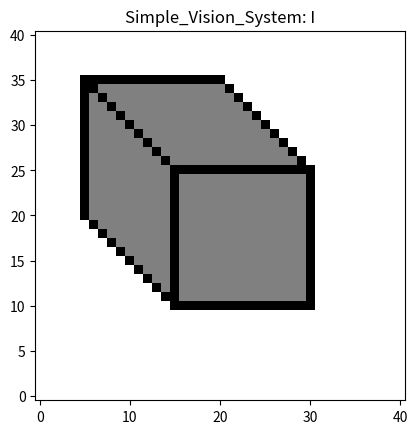
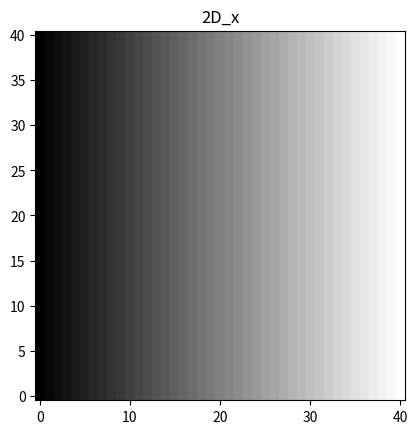
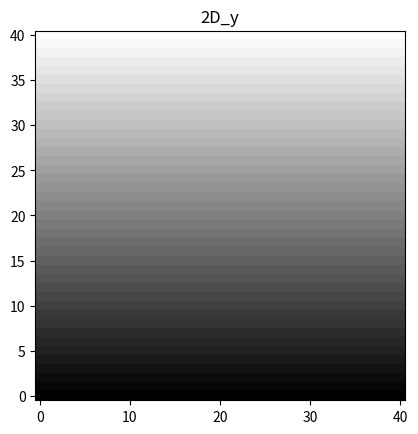
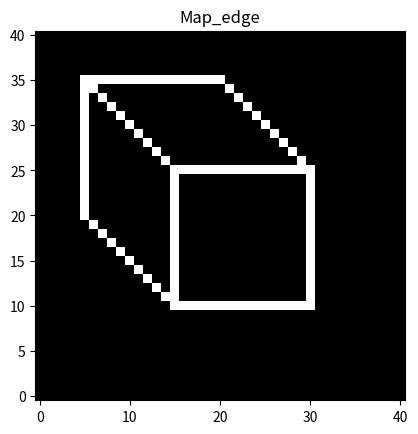
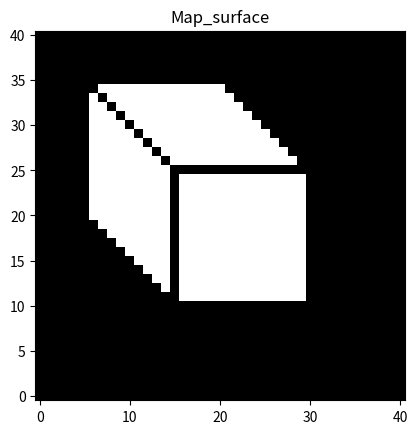
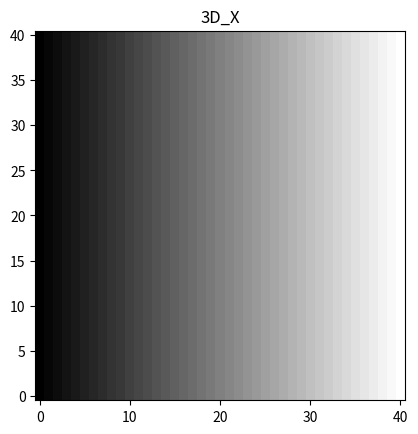

These figures' Python source, in order:
import argparse
import os
import os.path as osp
import numpy as np
import matplotlib.pyplot as plt
import matplotlib.image as mpimg
from mpl_toolkits.mplot3d import Axes3D
import matplotlib as mpl


def data_loader(args):
    """
    Output:
        I: a 2D matrix, i.e., image. Pixel values are between 0 and 1. The larger, the brighter.
    """

    I = np.ones((41, 41))
    I[5: 31, 10: 36] = 0.5
    I[5, 20: 36] = 0
    I[15, 10: 26] = 0
    I[30, 10: 26] = 0
    I[15: 31, 10] = 0
    I[15: 31, 25] = 0
    I[5:21, 35] = 0

    for i in range(9):
        I[6+i, 19-i] = 0
        I[6+i, 34-i] = 0
        I[21+i, 34-i] = 0

    for i in range(I.shape[0]):
        for j in range(I.shape[1]):
            if i + j > 55:
                I[i, j] = 1
            elif i + j < 25:
                I[i, j] = 1

    ## Display
    fig, ax = plt.subplots()
    ax.imshow(I.transpose(), cmap='gray', origin='lower')
    ax.set_title('Simple_Vision_System: I')

    if args.save:
        plt.savefig('I.png')

    if args.display:
        plt.show()

    plt.close(fig)

    return I


def find_background(args, I):
    """
    Input:
        I: a 2D matrix, i.e., image
    Output:
        Map_background: a 0-1 map, with the same size as I
    TODO:
        If a pixel (i, j) in I belongs to background, save 1 in the (i, j) entry of Map_background; otherwise, 0
    """

    #### Your job 1 starts here: generate Map_background (< 5 lines) ####



    #### Your job 1 ends here: generate Map_background ####

    ## Display
    fig, ax = plt.subplots()
    ax.imshow(Map_background.transpose(), cmap='gray', origin='lower')
    ax.set_title('Map_background')

    if args.save:
        plt.savefig('Map_background.png')
        np.savez('Results_Map_background.npz', m = Map_background)

    if args.display:
        plt.show()

    plt.close(fig)

    return Map_background


def find_edge(args, I):
    """
    Input:
        I: a 2D matrix, i.e., image
    Output:
        Map_edge: a 0-1 map, with the same size as I
    TODO:
        If a pixel (i, j) in I belongs to edges, save 1 in the (i, j) entry of Map_edge; otherwise, 0
    """

    Map_edge = (I < 0.1).astype(float)

    ## Display
    fig, ax = plt.subplots()
    ax.imshow(Map_edge.transpose(), cmap='gray', origin='lower')
    ax.set_title('Map_edge')

    if args.save:
        plt.savefig('Map_edge.png')

    if args.display:
        plt.show()

    plt.close(fig)

    return Map_edge


def find_surface(args, I):
    """
    Input:
        I: a 2D matrix, i.e., image
    Output:
        Map_surface: a 0-1 map, with the same size as I
    TODO:
        If a pixel (i, j) in I belongs to surface, save 1 in the (i, j) entry of Map_surface; otherwise, 0
    """

    Map_surface = (I == 0.5).astype(float)

    ## Display
    fig, ax = plt.subplots()
    ax.imshow(Map_surface.transpose(), cmap='gray', origin='lower')
    ax.set_title('Map_surface')

    if args.save:
        plt.savefig('Map_surface.png')

    if args.display:
        plt.show()

    plt.close(fig)

    return Map_surface


def find_edge_type(args, I, Map_background, Map_edge, Map_surface):
    """
    Input:
        I: a 2D matrix, i.e., image
        Map_background: a 2D matrix of the same size as I; Map_background[i, j] = 1 if the pixel belongs to background; otherwise, 0
        Map_edge:       a 2D matrix of the same size as I; Map_edge[i, j] = 1 if the pixel belongs to edges; otherwise, 0
        Map_surface:    a 2D matrix of the same size as I; Map_surface[i, j] = 1 if the pixel belongs to surface; otherwise, 0
    Output:
        Map_horizontal_edge:    a 2D matrix of the same size as I; Map_horizontal_edge[i, j] = 1 if the pixel belongs to horizontal edges; otherwise, 0
        Map_vertical_edge:      a 2D matrix of the same size as I; Map_vertical_edge[i, j] = 1 if the pixel belongs to vertical edges; otherwise, 0
        Map_contact_edge:       a 2D matrix of the same size as I; Map_contact_edge[i, j] = 1 if the pixel belongs to contact edges; otherwise, 0
    TODO:
        Build the three edge maps for the three edge types
    """

    Map_horizontal_edge = np.zeros(I.shape)
    Map_vertical_edge = np.zeros(I.shape)
    Map_contact_edge = np.zeros(I.shape)

    #### Your job 2 starts here: generate Map_contact_edge (<10 lines) ####



    #### Your job 2 ends here: generate Map_contact_edge ####

    ## Compute the edge angle for each pixel (i, j)
    x_diff_down = np.concatenate((np.zeros((1, I.shape[1])), I[1:, :] - I[0:-1, :]), axis=0)
    y_diff_down = np.concatenate((np.zeros((I.shape[0], 1)), I[:, 1:] - I[:, 0:-1]), axis=1)
    x_diff_up = np.concatenate((I[0:-1, :] - I[1:, :], np.zeros((1, I.shape[1]))), axis=0)
    y_diff_up = np.concatenate((I[:, 0:-1] - I[:, 1:], np.zeros((I.shape[0], 1))), axis=1)
    edge_angle = np.abs(np.arctan((y_diff_down + 0.000001) / (x_diff_down + 0.000001))) + np.abs(np.arctan((y_diff_up + 0.000001) / (x_diff_up + 0.000001)))

    #### Your job 3 starts here: generate Map_horizontal_edge & Map_vertical_edge (<15 lines) ####



    #### Your job 3 ends here: generate Map_horizontal_edge & Map_vertical_edge ####

    ## Display
    fig, ax = plt.subplots()
    ax.imshow(Map_horizontal_edge.transpose(), cmap='gray', origin='lower')
    ax.set_title('Map_horizontal_edge')
    if args.save:
        plt.savefig('Map_horizontal_edge.png')
        np.savez('Results_Map_horizontal_edge.npz', m=Map_horizontal_edge)

    if args.display:
        plt.show()

    plt.close(fig)

    fig, ax = plt.subplots()
    ax.imshow(Map_vertical_edge.transpose(), cmap='gray', origin='lower')
    ax.set_title('Map_vertical_edge')

    if args.save:
        plt.savefig('Map_vertical_edge.png')
        np.savez('Results_Map_vertical_edge.npz', m=Map_vertical_edge)

    if args.display:
        plt.show()

    plt.close(fig)

    fig, ax = plt.subplots()
    ax.imshow(Map_contact_edge.transpose(), cmap='gray', origin='lower')
    ax.set_title('Map_contact_edge')

    if args.save:
        plt.savefig('Map_contact_edge.png')
        np.savez('Results_Map_contact_edge.npz', m=Map_contact_edge)

    if args.display:
        plt.show()

    plt.close(fig)

    return Map_horizontal_edge, Map_vertical_edge, Map_contact_edge


def image_plane(args, I):
    """
    Input:
        I: a 2D matrix, i.e., image
    Output:
        xx: a 2D matrix with the same size as I. xx[i, j] is the 2D x-value of the pixel (i, j) in I
        yy: a 2D matrix with the same size as I. yy[i, j] is the 2D y-value of the pixel (i, j) in I
    TODO:
    """

    xx = np.zeros(I.shape)
    yy = np.zeros(I.shape)

    for i in range(I.shape[0]):
        for j in range(I.shape[1]):
            xx[i, j] = i - int(I.shape[0] / 2)
            yy[i, j] = j - int(I.shape[1] / 2)

    ## Display
    fig, ax = plt.subplots()
    ax.imshow(xx.transpose(), cmap='gray', origin='lower')
    ax.set_title('2D_x')

    if args.save:
        plt.savefig('2D_x.png')

    if args.display:
        plt.show()

    plt.close(fig)

    fig, ax = plt.subplots()
    ax.imshow(yy.transpose(), cmap='gray', origin='lower')
    ax.set_title('2D_y')

    if args.save:
        plt.savefig('2D_y.png')

    if args.display:
        plt.show()

    plt.close(fig)

    return xx, yy


def X_3D(args, I, xx):
    """
    Input:
        I: a 2D matrix, i.e., image
        xx: a 2D matrix with the same size as I. xx[i, j] is the 2D x-value of the pixel (i, j) in I
    Output:
        X: a 2D maxrix with the same size as I. X[i, j] is the 3D X-value of the pixel (i, j) in I
    """

    X = xx

    ## Display
    fig, ax = plt.subplots()
    ax.imshow(X.transpose(), cmap='gray', origin='lower')
    ax.set_title('3D_X')

    if args.save:
        plt.savefig('3D_X.png')

    if args.display:
        plt.show()

    plt.close(fig)

    return X


def Y_3D(I, Map_background, Map_horizontal_edge, Map_vertical_edge, Map_contact_edge, Map_surface, theta):
    """
    Input:
        I: a 2D matrix, i.e., image
        Map_background:         a 2D matrix of the same size as I; Map_background[i, j] = 1 if the pixel belongs to background; otherwise, 0
        Map_horizontal_edge:    a 2D matrix of the same size as I; Map_horizontal_edge[i, j] = 1 if the pixel belongs to horizontal edges; otherwise, 0
        Map_vertical_edge:      a 2D matrix of the same size as I; Map_vertical_edge[i, j] = 1 if the pixel belongs to vertical edges; otherwise, 0
        Map_contact_edge:       a 2D matrix of the same size as I; Map_contact_edge[i, j] = 1 if the pixel belongs to contact edges; otherwise, 0
        Map_surface:            a 2D matrix of the same size as I; Map_surface[i, j] = 1 if the pixel belongs to surfaces; otherwise, 0
        theta: viewing angle of the camera
    Output:
        Y: a 2D maxrix with the same size as I. Y[i, j] is the 3D Y-value of the pixel (i, j) in I
    TODO:
        Calculate the Y values based on solving a linear system
    """

    # Compute the nx and ny map; you can access the nx and ny for pixel (i, j) by nx[i, j] and ny[i, j]
    x_diff_down = np.concatenate((np.zeros((1, I.shape[1])), I[1:, :] - I[0:-1, :]), axis=0)
    y_diff_down = np.concatenate((np.zeros((I.shape[0], 1)), I[:, 1:] - I[:, 0:-1]), axis=1)
    L2_norm = (x_diff_down ** 2 + y_diff_down ** 2) ** 0.5
    nx = x_diff_down / (L2_norm + 0.0001)
    ny = y_diff_down / (L2_norm + 0.0001)

    #### Your job 4 starts here: generate Y (<100 lines) ####



    #### Your job 4 ends here: generate Y ####

    ## Display
    fig, ax = plt.subplots()
    ax.imshow(Y.transpose(), cmap='gray', origin='lower')
    ax.set_title('3D_Y')
    if args.save:
        plt.savefig('3D_Y.png')
        np.savez('Results_3D_Y.npz', m=Y)

    if args.display:
        plt.show()

    plt.close(fig)

    return Y


def Z_3D(I, yy, Y, theta):
    """
    Input:
        I: a 2D matrix, i.e., image
        Y: a 2D maxrix with the same size as I. Y[i, j] is the 3D Y-value of the pixel (i, j) in I
        yy: a 2D matrix with the same size as I. yy[i, j] means the 2D y-value of the pixel (i, j) in I
        theta: viewing angle of the camera
    Output:
        Z: a 2D maxrix with the same size as I. Z[i, j] is the 3D Z-value of the pixel (i, j) in I
    """

    #### Your job 5 starts here: generate Y (<10 lines) ####



    #### Your job 5 ends here: generate Y ####

    ## Display
    fig, ax = plt.subplots()
    ax.imshow(Z.transpose(), cmap='gray', origin='lower')
    ax.set_title('3D_Z')

    if args.save:
        plt.savefig('3D_Z.png')
        np.savez('Results_3D_Z.npz', m=Z)

    if args.display:
        plt.show()

    plt.close(fig)

    return Z


def plot_3D(I, X, Y, Z):
    fig = plt.figure()
    ax = fig.add_subplot(projection='3d')
    ax.scatter(X.reshape(-1), Z.reshape(-1), Y.reshape(-1), c= (1- I.reshape(-1)),  cmap=mpl.colormaps["Greys"])
    ax.set_title("3D point cloud")
    plt.axis('tight')
    plt.xticks([]), plt.yticks([])
    plt.show()
    plt.close(fig)
    return

## Main function
def main(args):

    ######## Notes ###########
    ## All matrices I, x, y, Map_edge, Map_surface, Map_background, Map_horizontal_edge, Map_vertical_edge, Map_contact_edge, X, Y, Z have the same size
    ##########################

    ## Load the image for the simple vision system: parallel projection; camera angle is theta
    print("Load image")
    I = data_loader(args)
    theta = 1/8 * np.pi

    ## Generate the image coordinate location for each pixel
    print("Generate the image coordinate location for each pixel")
    x, y = image_plane(args, I)

    ## Generate the edge map
    print("Generate the edge map")
    Map_edge = find_edge(args, I)

    ## Generate the surface map
    print("Generate the surface map")
    Map_surface = find_surface(args, I)

    ## Generate the background map
    print("Generate the background map")
    if int(args.current_step) >= 1:
        Map_background = find_background(args, I)

    ## Generate the edge maps for horizontal edges, vertical edges, and contact edges
    print("Generate the edge maps for horizontal edges, vertical edges, and contact edges")
    if int(args.current_step) >= 3:
        Map_horizontal_edge, Map_vertical_edge, Map_contact_edge = find_edge_type(args, I, Map_background, Map_edge, Map_surface)

    ## Generate the 3D X coordinate location for each pixel
    print("Generate the 3D X coordinate location for each pixel")
    X = X_3D(args, I, x)

    ## Generate the 3D Y coordinate location for each pixel
    print("Generate the 3D Y coordinate location for each pixel")
    if int(args.current_step) >= 4:
        Y = Y_3D(I, Map_background, Map_horizontal_edge, Map_vertical_edge, Map_contact_edge, Map_surface, theta)

    ## Generate the 3D Z coordinate location for each pixel
    print("Generate the 3D Z coordinate location for each pixel")
    if int(args.current_step) >= 5:
        Z = Z_3D(I, y, Y, theta)

    ## Plot X, Y, Z in 3D
        print("Plot X, Y, Z in 3D as a point cloud")
        plot_3D(I, X, Y, Z)


if __name__ == '__main__':
    parser = argparse.ArgumentParser(description="Simple Vision System")
    parser.add_argument('--display', action='store_true', default=False)
    parser.add_argument('--save', action='store_true', default=False)
    parser.add_argument('--current_step', default=0, type=int)
    args = parser.parse_args()
    main(args)

    # Fill in the other students you collaborate with:
    # e.g., Wei-Lun Chao, chao209
    #
    #
